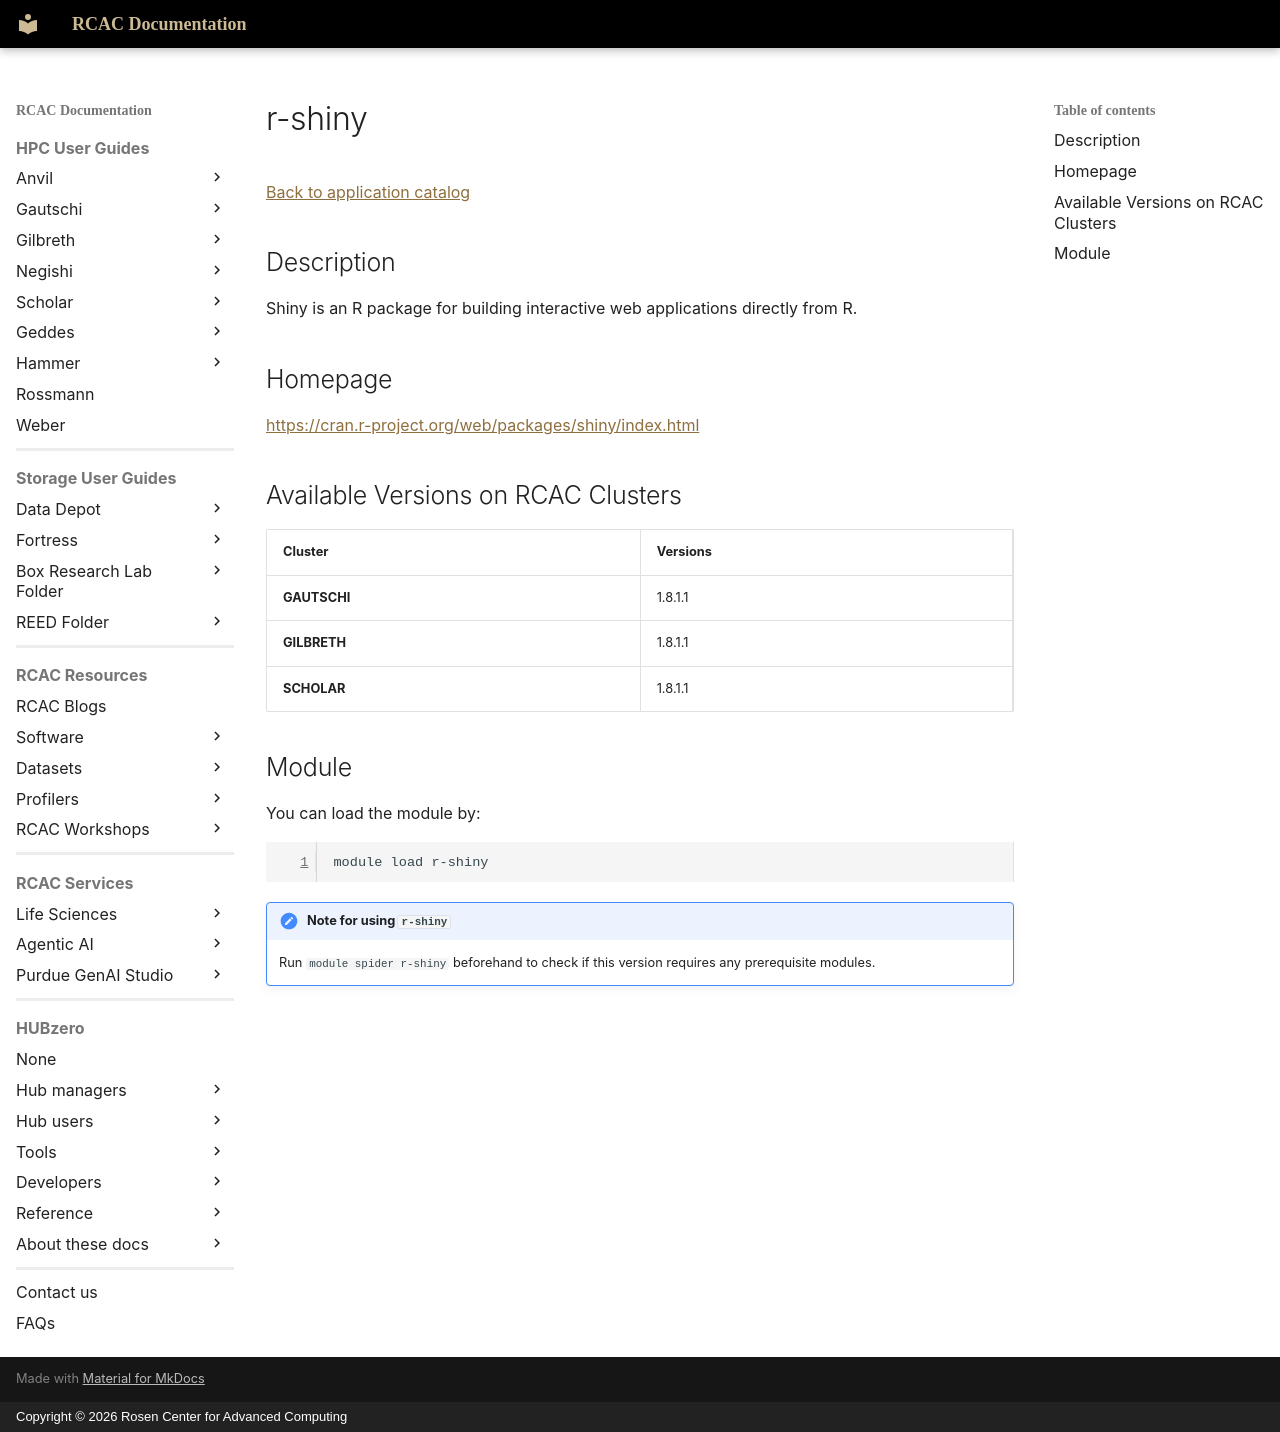

repository: PurdueRCAC/RCAC-Docs · page: software/apps_md/r-shiny/index.html · generator: mkdocs · copyright: Copyright © 2026 Rosen Center for Advanced Computing

# r-shiny

[Back to application catalog](../app_catalog.md)

## Description

Shiny is an R package for building interactive web applications directly from R.

## Homepage

[https://cran.r-project.org/web/packages/shiny/index.html](https://cran.r-project.org/web/packages/shiny/index.html)

## Available Versions on RCAC Clusters

|Cluster|Versions|
|---|---|
**GAUTSCHI**|1.8.1.1
**GILBRETH**|1.8.1.1
**SCHOLAR**|1.8.1.1

## Module

You can load the module by:

```bash
module load r-shiny
```

!!! note "Note for using `r-shiny`"
    Run `module spider r-shiny` beforehand to check if this version requires any prerequisite modules.
